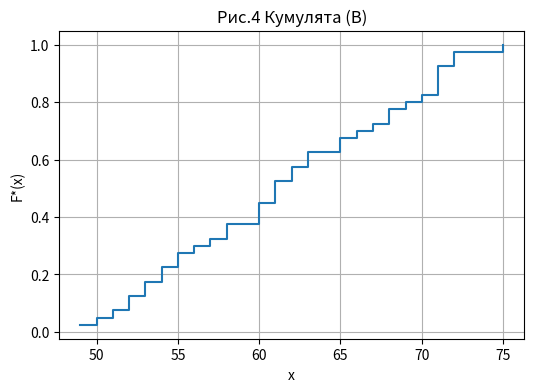

Write Python code to recreate this figure.
import numpy as np
import matplotlib.pyplot as plt

B = [60,50,58,71,61,55,75,68,65,63,60,52,69,58,56,54,
     61,71,51,57,55,49,67,72,54,53,61,65,66,52,
     62,70,72,71,71,62,63,68,60,53]

data = np.sort(B)
y = np.arange(1, len(data) + 1) / len(data)

plt.figure(figsize=(6,4))
plt.step(data, y, where="post")
plt.title("Рис.4 Кумулята (B)")
plt.xlabel("x")
plt.ylabel("F*(x)")
plt.grid(True)
plt.show()
